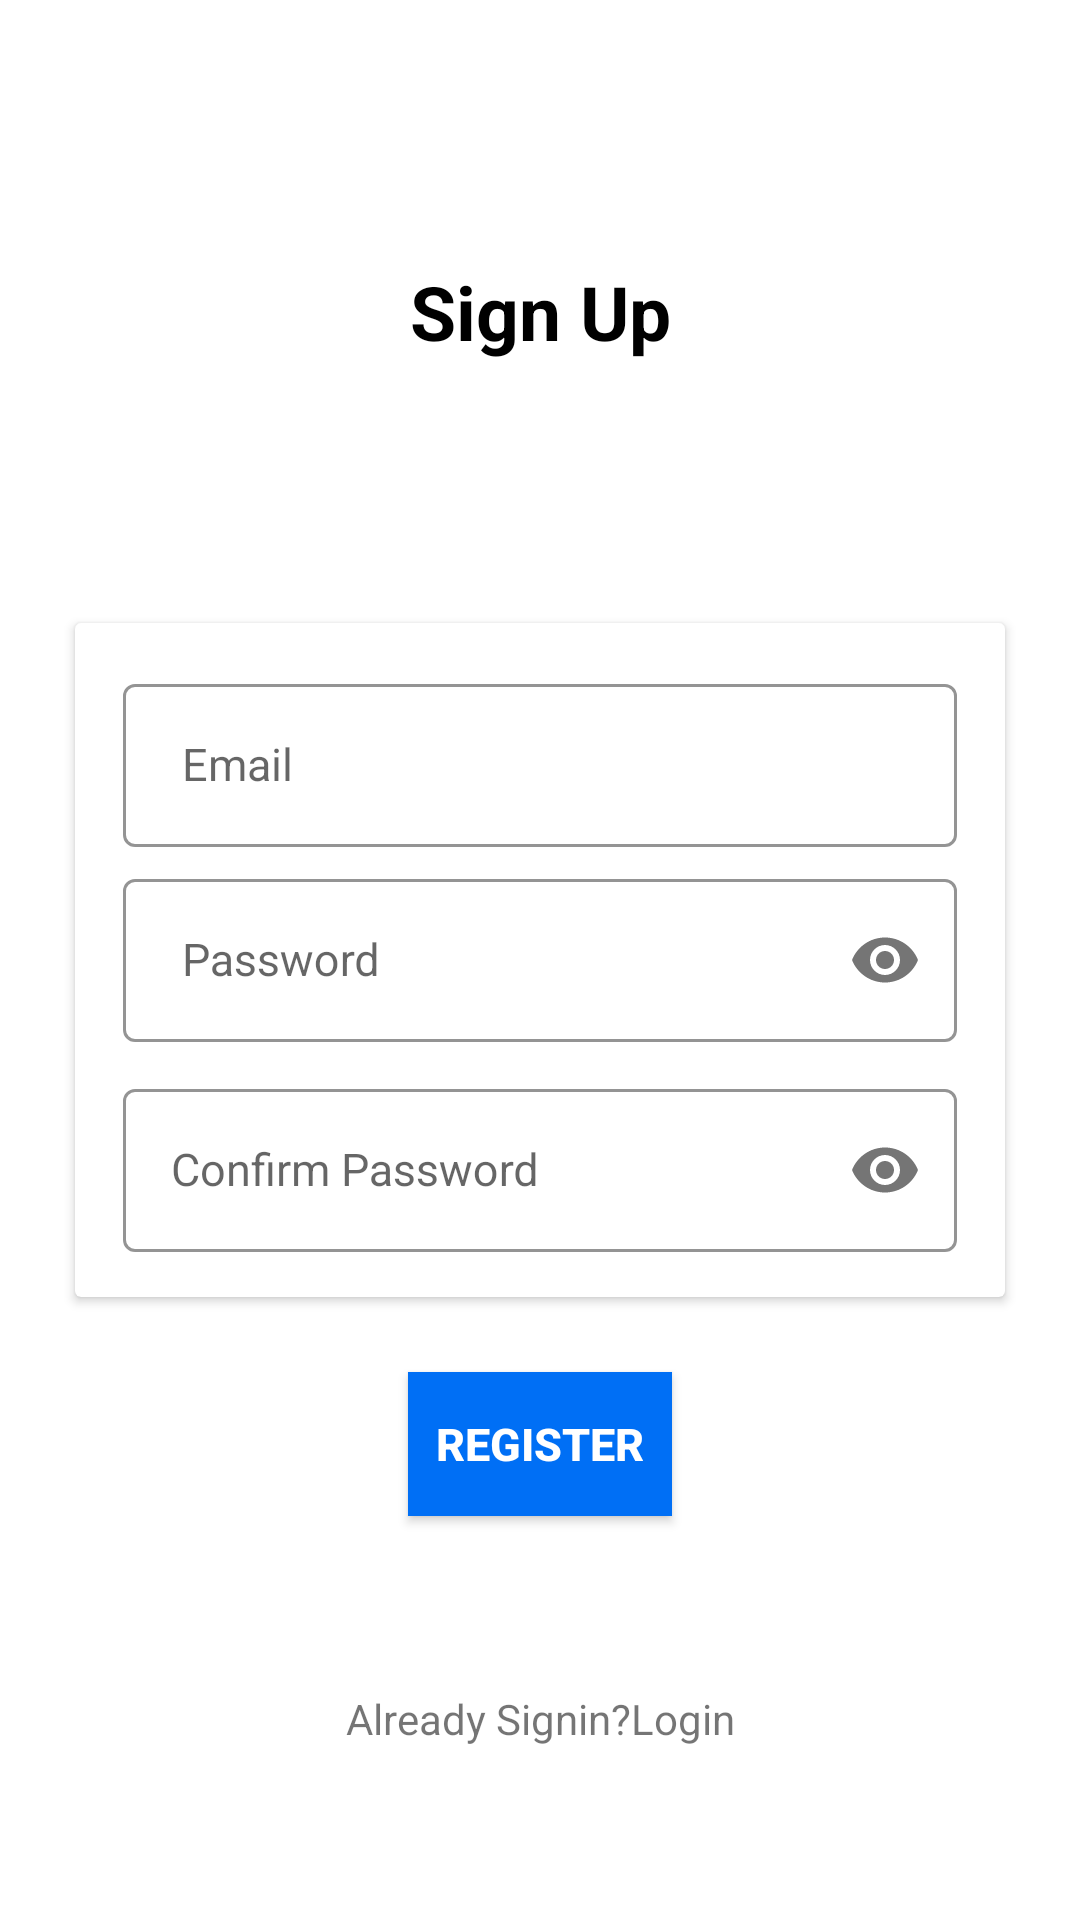

The Android layout XML behind this screen, and the referenced resources:
<!-- AndroidManifest.xml: application theme Theme.AH_LMS -->
<!-- res/layout/activity_register.xml -->
<?xml version="1.0" encoding="utf-8"?>
<androidx.constraintlayout.widget.ConstraintLayout xmlns:android="http://schemas.android.com/apk/res/android"
    xmlns:app="http://schemas.android.com/apk/res-auto"
    xmlns:tools="http://schemas.android.com/tools"
    android:layout_width="match_parent"
    android:layout_height="match_parent"
    tools:context=".register.RegisterActivity">

    <TextView
        android:id="@+id/titleName"
        android:layout_width="wrap_content"
        android:layout_height="wrap_content"
        android:text="Sign Up"
        android:textColor="@color/black"
        android:textSize="25sp"
        android:textStyle="bold"
        app:layout_constraintBottom_toTopOf="@+id/cv"
        app:layout_constraintEnd_toEndOf="parent"
        app:layout_constraintStart_toStartOf="parent"
        app:layout_constraintTop_toTopOf="parent" />


    <androidx.cardview.widget.CardView
        android:id="@+id/cv"
        android:layout_margin="25dp"
        android:layout_width="match_parent"
        android:layout_height="wrap_content"
        android:layout_marginTop="25dp"
        android:orientation="vertical"
        android:elevation="25dp"
        app:layout_constraintTop_toBottomOf="@id/titleName"
        app:layout_constraintBottom_toBottomOf="parent"
        app:layout_constraintEnd_toEndOf="parent"
        app:layout_constraintStart_toStartOf="parent"
        app:layout_constraintTop_toTopOf="parent">
        <com.google.android.material.textfield.TextInputLayout
            android:id="@+id/emailTil"
            style="@style/LoginTextInputOuterFieldStyle"
            android:layout_width="match_parent"
            android:layout_height="wrap_content"
            android:layout_marginHorizontal="16dp"
            app:boxStrokeColor="@color/ah"
            app:hintTextColor="@color/black"
            app:helperTextTextColor="@color/red">

            <com.google.android.material.textfield.TextInputEditText
                android:id="@+id/emailEt"
                style="@style/LoginTextInputInnerFieldStyle"
                android:layout_width="match_parent"
                android:layout_height="wrap_content"
                android:hint=" Email"
                android:inputType="textEmailAddress" />
        </com.google.android.material.textfield.TextInputLayout>
        <com.google.android.material.textfield.TextInputLayout
            android:id="@+id/passwordTil"
            style="@style/LoginTextInputOuterFieldStyle"
            android:layout_width="match_parent"
            android:layout_height="wrap_content"
            android:layout_marginTop="80dp"
            android:layout_marginHorizontal="16dp"
            app:boxStrokeColor="@color/ah"
            app:hintTextColor="@color/black"
            app:passwordToggleEnabled="true"
            app:helperTextTextColor="@color/red">

            <com.google.android.material.textfield.TextInputEditText
                android:id="@+id/passwordEt"
                style="@style/LoginTextInputInnerFieldStyle"
                android:layout_width="match_parent"
                android:layout_height="wrap_content"
                android:hint=" Password"
                android:inputType="textPassword" >
            </com.google.android.material.textfield.TextInputEditText>
        </com.google.android.material.textfield.TextInputLayout>

        <com.google.android.material.textfield.TextInputLayout
            android:id="@+id/confirmPasswordTil"
            style="@style/LoginTextInputOuterFieldStyle"
            android:layout_width="match_parent"
            android:layout_height="wrap_content"
            android:layout_marginTop="150dp"
            android:layout_marginHorizontal="16dp"
            app:boxStrokeColor="@color/ah"
            app:passwordToggleEnabled="true"
            app:hintTextColor="@color/black"
            app:helperTextTextColor="@color/red">

            <com.google.android.material.textfield.TextInputEditText
                android:id="@+id/confirmPasswordEt"
                style="@style/LoginTextInputInnerFieldStyle"
                android:layout_width="match_parent"
                android:layout_height="wrap_content"
                android:hint="Confirm Password"
                android:inputType="textPassword" >
            </com.google.android.material.textfield.TextInputEditText>
        </com.google.android.material.textfield.TextInputLayout>



    </androidx.cardview.widget.CardView>

    <Button
        android:id="@+id/registerBtn"
        android:layout_width="wrap_content"
        android:layout_height="wrap_content"
        android:layout_marginTop="25dp"
        android:text="Register"
        android:textSize="15sp"
        android:textStyle="bold"
        android:textColor="@color/white"
        android:background="@color/ah"
        app:layout_constraintEnd_toEndOf="parent"
        app:layout_constraintStart_toStartOf="parent"
        app:layout_constraintTop_toBottomOf="@+id/cv" />

    <TextView
        android:id="@+id/login"
        android:layout_width="match_parent"
        android:layout_height="wrap_content"
        android:text="Already Signin?Login"
        android:gravity="center"
        app:layout_constraintBottom_toBottomOf="parent"
        app:layout_constraintTop_toBottomOf="@+id/registerBtn" />


</androidx.constraintlayout.widget.ConstraintLayout>
<!-- resources referenced by this layout -->
<resources>
  <color name="ah">#006ff5</color>
  <color name="black">#FF000000</color>
  <color name="red">#E80505</color>
  <color name="white">#FFFFFFFF</color>
  <style name="LoginTextInputInnerFieldStyle" parent="Widget.MaterialComponents.TextInputLayout.OutlinedBox">
          <item name="android:layout_width">match_parent</item>
          <item name="android:layout_height">wrap_content</item>
          <item name="android:textColor">@color/black</item>
          <item name="android:textColorHint">@color/black</item>
          <item name="android:maxLines">1</item>
          <item name="android:textSize">15sp</item>
          <item name="android:singleLine">true</item>
      </style>
  <style name="LoginTextInputOuterFieldStyle" parent="Widget.MaterialComponents.TextInputLayout.OutlinedBox">
          <item name="android:layout_width">match_parent</item>
          <item name="android:layout_height">wrap_content</item>
          <item name="android:layout_marginTop">15dp</item>
          <item name="android:layout_marginBottom">15dp</item>
      </style>
  <style name="Theme.AH_LMS" parent="Theme.MaterialComponents.DayNight.DarkActionBar">
          
          <item name="colorPrimary">@color/ah</item>
          <item name="colorPrimaryVariant">@color/ah</item>
          <item name="colorOnPrimary">@color/white</item>
          
          <item name="colorSecondary">@color/teal_200</item>
          <item name="colorSecondaryVariant">@color/teal_700</item>
          <item name="colorOnSecondary">@color/black</item>
          
          <item name="android:statusBarColor" tools:targetApi="l">?attr/colorPrimaryVariant</item>
          
      </style>
  <color name="teal_200">#FF03DAC5</color>
  <color name="teal_700">#FF018786</color>
</resources>
